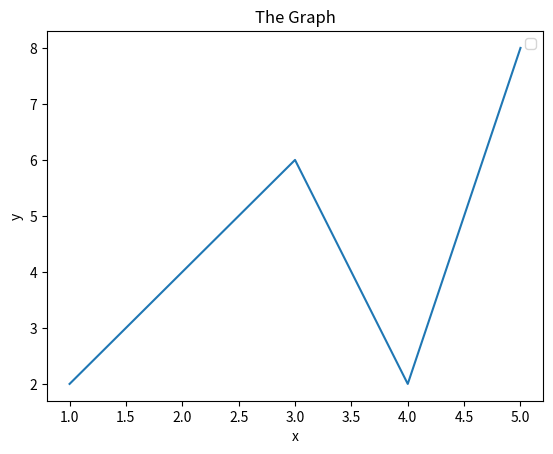

The matplotlib source for this figure:
"""########################################"""
#escape sequence and new line character

# print("Hello, My name is Om Jaiswal", end=",")   #end is a new line character

# print("Hello, My name is Om Jaiswal \n I am 18 \t hi")   #\n and \t are escape sequence


"""#########################################"""
#Variables, Datatypes and Typecasting

# var1 = "Hello"
# var2 = 5
# var3 = 0.2
# var4 = " World"
# var5 = "2"
# var6 = "3"

# print(type(var3))   #prints the type of variable
# print(var2 + var3)
# print(var1 + var4)
# print(var6 + var5)
# print(10*(int(var5) + int(var6)))
# print(10*"Hello Om\n")


# print("Enter your number")
# var7 = int(input())
# print((var7)+5)

"""##############################################"""
#QUIZ 1 - Make a simple calculator

# print("Enter the first number")
# var1 = int(input())
# print("Enter the second number")
# var2 = int(input())
# print("The sum of the entered numberes is", var1+var2)

"""##############################################"""
#string slicing and other functions

# mystr = "My name is Om Jaiswal"
# mystr2 = "mynameisomjaiswal"

# print(mystr[0])
# print(mystr[0:2])
# print(len(mystr))
# print(mystr[0:7:2])   #prints 0-7 and skipping every 2nd letter

# print(mystr2.isalnum())
# print(mystr2.endswith("l"))
# print(mystr2.capitalize())
# print(mystr2.count("a"))
# print(mystr2.find("is"))
# print(mystr2.upper())
# print(mystr2.replace("is", "are"))

"""#############################################"""
# python lists| list functions | touple


# mylist = ["Aloo", "Bhindi", "Vaseline", "Tomato", 54]
# mynum = [5,56,5,58,89,98,1,3,8]

# print(mylist[0:3:2])
# mynum.sort()
# mynum.reverse()
# mynum.append(7)          #adds the item to the end of the list 
# mynum.insert(1,65)       #inserts no. 65 at index no. 1
# mynum.remove(3)          #it removes the 3 number, not the location 3
# mynum.pop()              #removes the last item in list
# print(mynum.index(1))    #prints the index number of the item

# mynum[0]= 10             # a list is mutable
# print(mynum)

# tp = (1,2,3,4,5)         # a touple is immutable
# print(tp)           

# a=1
# b=2
# a,b=b,a         #interchanging variable values
# print(a,b)

"""############################################"""
#Dictionary

d1 = {"om":"kyro", "kairavi":"banana", "neeraj":"roti", "krishna":{"B":"roti", "L":"eggs"}}

# d1["Ankit"] = "Junk food"      #added items
# print(d1["krishna"]["L"])
# del d1["om"]
# d2= d1.copy()
# del d2["om"]
# print(d1)

# d1.update({"leena":"toffee"})  #also used to add items
# print(d1.items())


"""############################################"""
#Question - Create a dictionary and take input from the user and return the meaning of the word from the dictionary

# d1 = {"a":"1", "b":"2", "c":"3", "d":"4", "e":"5"}
# print("Enter any letter from a-e to know it's meaning:-")
# inp = input()
# print(d1[inp])


"""############################################"""
# Set

# s = set()                                #creates a blank set
# print(type(s))

# s_form_list = set([1, 2, 3, 4])
# print(s_form_list)

# s3 = {1,2,3,}
# print(type(s3))

# s.add(1)
# s.add(1)

# s1 = s.union({1,2,3})
# s2 = s.intersection({1,2,3})

# print(s1,s2)


"""############################################"""
# if else, elseif conditions

# var1 = int(input())
# if var1 > 100:
#     print("Greater than 100")
# else: 
#     print("lesser than 100")
#     var2 = int(input())
#     if var2 < 50:
#         print("Better luck next time")
#     else:
#         print("Congratulations")


# list = [1,2,3, 65]
# input = int(input())
# if input in list:
#     print("It is already in the list")
# else:
#     list.append(input)
#     print("The number was added to the list")
#     print(list)
"""############################################"""
#Question 2- Faulty calculator

# print("Enter the first number")
# num1 = int(input())
# print("Enter the second number")
# num2 = int(input())
# print("Enter the operator")
# operation = str(input())

# if (num1==45 or num1==3) and (num2==3 or num2==45) and operation=="*":
#     print("555")

# elif (num1==56 or num1==9) and (num2==9 or num2==56) and operation=="+":
#     print("77")

# elif num1 == 56 and num2 == 6 and operation == "/":
#     print("4")

# else:
#     if operation=="+": print(num1+num2)
#     elif operation=="-": print(num1-num2)
#     elif operation=="*": print(num1*num2)
#     elif operation=="/": print(num1/num2)

"""############################################"""
#for loops

# list = ("a", "b", "c", "d", "e", "f")
# print(list)
# for item in list:
#     print(item)

"""############################################"""
# Quiz-

# list1 = ["a", "g", "f", "2", "5", "8","79"]

# for item in list1:
#     if item.isnumeric() and int(item) > 6:
#         print(item) 
"""############################################"""
#while loops
# i=0
# while(i<45):
#     print(i)
#     i=i+1

"""############################################"""
# while(1):    
#     inp = int(input("Enter the no.- ")) 
#     if inp < 100:
#         print("Try again")
#         continue            #start the while loop again without executing the rest of the code
#     elif inp >= 100:
#         print("Congratulations the entered value is greater than 100")
#         break               #exit the while loop
"""############################################"""
# num = 54
# lives = 5
# while(1):
#     inp = int(input("Guess the integer number- "))
#     if inp>num:
#         print("Too high, decrease the number \n", (lives-1)," Lives left :(")
#         lives=lives-1
#         if lives==0:
#             print("GAME OVER :(")
#             break
#         continue
#     elif inp<num:
#         print("Too low, increase the number \n", (lives-1)," Lives left :(")
#         lives=lives-1
#         if lives==0:
#             print("GAME OVER :(")
#             break
#         continue
#     elif inp==num:
#         print("Congratulations, You have successfully guessed the number :) ")
#         break
"""############################################"""
#user defined functions and docstrings
# a = 9
# b = 8
# c = sum((a, b)) # built in function

# def function1(a, b):
#     print("Hello you are in function 1", a+b)

# def function2(a, b):
#     """This is a function which will calculate average of two numbers
#     this function doesnt work for three numbers"""
#     average = (a+b)/2
#     print(average)
#     return average

# v = function2(5, 7)
# print(v)
# print(function2.__doc__)
"""############################################"""
# #Try except 

# print("Enter num 1")
# num1 = input()
# print("Enter num 2")
# num2 = input()
# try:
#     print("The sum of these two numbers is", int(num1)+int(num2) )
    
# except Exception as e:
#     print(e)
#     print("This line is very important")

"""############################################"""
#Rock Paper and Scissors

# import random
# player_score = 0
# computer_score = 0
# while(1):
#     user_input = input("Choose rock, paper, scissores:- ")
#     list = ["r", "p", "s", "q"]
#     if user_input not in list:
#         print("Enter a valid command")
#         continue
#     if user_input == "q":
#         if player_score > computer_score: print("You won the game by", abs(player_score-computer_score), "points.")
#         elif player_score < computer_score: print("You lose the game by", abs(player_score-computer_score), "points.")
#         else: print("It was a tie")
#         print("Goodbye") 
#         break
#     random_num = random.randint(0,2)
#     computer_input = list[random_num]
#     if user_input == "r":
#         if computer_input == "s":
#             player_score += 1
#             print("You won")
#             print("You- ", player_score, "    Computer-", computer_score)
#         elif computer_input == "p":
#             computer_score += 1
#             print("Computer won")
#             print("You- ", player_score, "    Computer-", computer_score)
#         else:
#             print("same input")
#             continue
#     if user_input == "p":
#         if computer_input == "r":
#             player_score += 1
#             print("You won")
#             print("You- ", player_score, "    Computer-", computer_score)
#         elif computer_input == "s":
#             computer_score += 1
#             print("Computer won")
#             print("You- ", player_score, "    Computer-", computer_score)        
#         else:
#             print("same input")
#             continue
#     if user_input == "s":
#         if computer_input == "p":
#             player_score += 1
#             print("You won")
#             print("You- ", player_score, "    Computer-", computer_score)
#         elif computer_input == "r":
#             computer_score += 1
#             print("Computer won")
#             print("You- ", player_score, "    Computer-", computer_score)
#         else:
#             print("same input")
#             continue
"""############################################"""
# tic tac toe

# import random
# def board_layout():
#     print("This is the tic tac toe's board's input layout")
#     print(" 7 | 8 | 9")
#     print("---|---|---")
#     print(" 4 | 5 | 6")
#     print("---|---|---")
#     print(" 1 | 2 | 3")
# board_layout()

# def board(a,b,c,d,e,f,g,h,i):
#     print("",g,"|",h,"|",i)
#     print("---|---|---")
#     print("",d,"|",e,"|",f)
#     print("---|---|---")
#     print("",a,"|",b,"|",c)

# print("\n")

# a = " "
# b = " "
# c = " "
# d = " "
# e = " "
# f = " "
# g = " "
# h = " "
# i = " "
# board(a,b,c,d,e,f,g,h,i)
# rand = random.randint(1,9)

# while(1):
#     inp = [1,2,3,4,5,6,7,8,9]
#     O_input = int(input("O's turn"))
#     if O_input in inp:
#         if O_input == 1: a="O"
#         elif O_input == 2: b="O"
#         elif O_input == 3: c="O"
#         elif O_input == 4: d="O"
#         elif O_input == 5: e="O"
#         elif O_input == 6: f="O"
#         elif O_input == 7: g="O"
#         elif O_input == 8: h="O"
#         elif O_input == 9: i="O"
#         board(a,b,c,d,e,f,g,h,i)
#     else: print("Enter a valid command")
# #     X_input = int(input("X's turn"))
"""############################################"""
#  open and reading file

# f = open("file_read.txt", "rt")    #if opening a file like this make sur to close it
# content = f.read()
# print (content)
# f.close()

# with open("file_read.txt", "rt") as f:     #"rt" it is the default reading mode
#     content = f.read()
#     print(content)                    # opening the file this way is much better

# """############################################"""
#WRITING TO A FILE

# with open("file_write.txt", "w") as f:
#     f.write("Python is Awesome\n")
#     f.write("I love python")

"""############################################""" 
#Appending to a file

# with open("file_write.txt", "a") as f:
#     f.write("\nThis text is appended")

"""############################################""" 
#Check if a given string is a palindrome
# x = input("Enter the String:")
# if (x == x[::-1]):
#     print("It is a palindrome")
# else:
#     print("It is not a palindrome")

"""############################################""" 
# Write a program to check if the two input strings are an anagram of eachother or not

# x = input("Enter first string ")
# y = input("Enter second string")
# if(sorted(x)== sorted(y)):
#     print("They are anagrams")
# else:
#     print("They are not anagrams")

"""############################################""" 
# duplicate characters in a string

# string = "Electronics and Robotics club"

# for i in range(0, len(string)):  
#     count = 1
#     for j in range(i+1, len(string)):  
#         if(string[i] == string[j] and string[i] != ' '):  
#             count = count + 1;  
#             string = string[:j] + '0' + string[j+1:];  
#     if(count > 1 and string[i] != '0'):  
#         print(string[i]);  

"""############################################""" ,
# my_list=[
#     {"first":"1"}, 
#     {"second": "2"}, 
#     {"third": "1"}, 
#     {"four": "5"}, 
#     {"five":"5"}, 
#     {"six":"9"},
#     {"seven":"7"}
#     ]
# c=[]
# for i in my_list:
#     c.extend(list(i.values()))
# c=list(set(c))
# print (str(c))

"""############################################""" 
# matplotlib

import matplotlib.pyplot as plt

x = [1,2,3,4,5]
y = [2,4,6,2,8]

plt.plot(x,y)
plt.xlabel("x")
plt.ylabel("y")
plt.title("The Graph")
plt.legend()
plt.show()


"""############################################""" 
